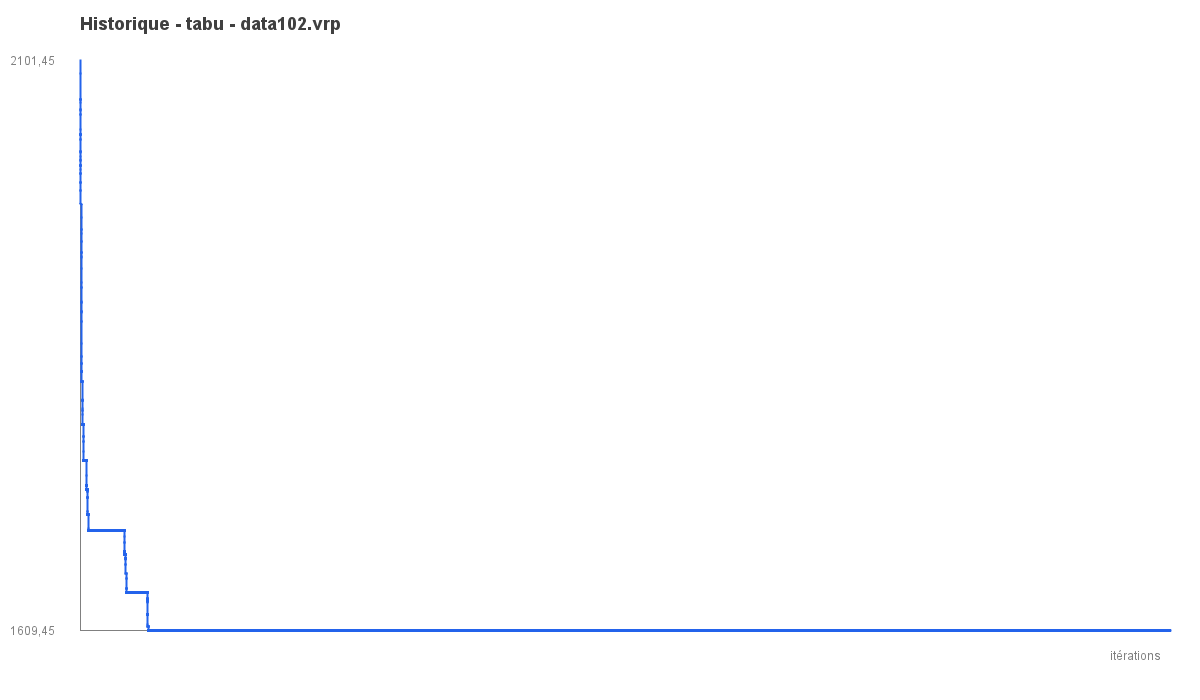

Values plotted in this chart, from the file beside it:
iter, best_objective
1, 2101
2, 2091
3, 2068
4, 2068
5, 2068
6, 2068
7, 2066
8, 2059
9, 2059
10, 2059
11, 2055
12, 2055
13, 2043
14, 2038
15, 2038
16, 2038
17, 2038
18, 2038
19, 2038
20, 2038
21, 2034
22, 2034
23, 2024
24, 2024
25, 2024
26, 2022
27, 2019
28, 2016
29, 2016
30, 2016
31, 2011
32, 2011
33, 2011
34, 2011
35, 2011
36, 2011
37, 2008
38, 2004
39, 2004
40, 2004
41, 1996
42, 1996
43, 1996
44, 1990
45, 1990
46, 1978
47, 1978
48, 1966
49, 1956
50, 1956
51, 1952
52, 1946
53, 1946
54, 1936
55, 1936
56, 1936
57, 1933
58, 1932
59, 1922
60, 1910
... 49,940 more rows
